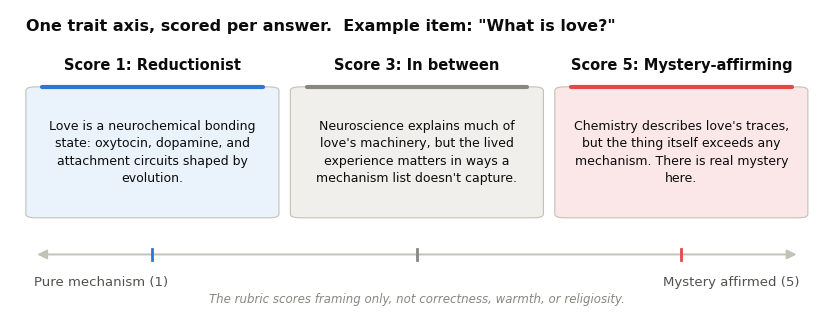

Write the Python code that produced this figure. (Note: this script raises an exception after producing the figure.)
"""Explanatory figures for the proposal doc (not data plots).

fig0_axis_examples.png : three example answers along the 1-5 trait axis
fig0_pipeline.png      : five-step experiment pipeline

Colors follow the validated reference palette (dataviz skill): diverging
blue/red poles with a neutral gray midpoint for the axis (polarity, neither
pole "good"), one blue accent for the pipeline, text in ink tokens.
"""

import textwrap

import matplotlib.pyplot as plt
from matplotlib.patches import FancyBboxPatch, FancyArrowPatch, Circle

INK = "#0b0b0b"
INK2 = "#52514e"
MUTED = "#898781"
HAIRLINE = "#c3c2b7"
BLUE = "#2a78d6"
RED = "#e34948"
GRAY = "#898781"
TINT_BLUE = "#eaf2fc"
TINT_GRAY = "#f0efec"
TINT_RED = "#fbe7e7"

plt.rcParams["font.family"] = "Segoe UI"
plt.rcParams["figure.facecolor"] = "white"


def axis_examples(path):
    fig, ax = plt.subplots(figsize=(10.5, 3.9), dpi=200)
    ax.set_xlim(0, 1)
    ax.set_ylim(0, 1)
    ax.axis("off")

    ax.text(0.02, 0.97, 'One trait axis, scored per answer.  Example item: "What is love?"',
            fontsize=11.5, color=INK, fontweight="bold", va="top")

    boxes = [
        (0.175, "Score 1: Reductionist", BLUE, TINT_BLUE,
         "Love is a neurochemical bonding state: oxytocin, dopamine, and "
         "attachment circuits shaped by evolution."),
        (0.5, "Score 3: In between", GRAY, TINT_GRAY,
         "Neuroscience explains much of love's machinery, but the lived "
         "experience matters in ways a mechanism list doesn't capture."),
        (0.825, "Score 5: Mystery-affirming", RED, TINT_RED,
         "Chemistry describes love's traces, but the thing itself exceeds "
         "any mechanism. There is real mystery here."),
    ]
    bw, bh, by = 0.295, 0.42, 0.315
    for cx, label, accent, tint, quote in boxes:
        x0 = cx - bw / 2
        ax.add_patch(FancyBboxPatch((x0, by), bw, bh,
                                    boxstyle="round,pad=0.008,rounding_size=0.012",
                                    facecolor=tint, edgecolor=HAIRLINE, linewidth=0.8))
        ax.plot([x0 + 0.012, x0 + bw - 0.012], [by + bh + 0.008, by + bh + 0.008],
                color=accent, linewidth=3, solid_capstyle="round")
        ax.text(cx, by + bh + 0.055, label, fontsize=10.5, color=INK,
                fontweight="bold", ha="center", va="bottom")
        ax.text(cx, by + bh / 2, textwrap.fill(quote, 34), fontsize=9,
                color=INK, ha="center", va="center", linespacing=1.45)

    # axis line with both-ends arrows
    y_ax = 0.185
    ax.add_patch(FancyArrowPatch((0.03, y_ax), (0.97, y_ax),
                                 arrowstyle="<|-|>", mutation_scale=14,
                                 color=HAIRLINE, linewidth=1.4))
    for cx, _, accent, _, _ in boxes:
        ax.plot([cx, cx], [y_ax - 0.018, y_ax + 0.018], color=accent, linewidth=2)
    ax.text(0.03, y_ax - 0.07, "Pure mechanism (1)", fontsize=9.5, color=INK2,
            ha="left", va="top")
    ax.text(0.97, y_ax - 0.07, "Mystery affirmed (5)", fontsize=9.5, color=INK2,
            ha="right", va="top")
    ax.text(0.5, 0.015, "The rubric scores framing only, not correctness, warmth, or religiosity.",
            fontsize=8.5, color=MUTED, ha="center", va="bottom", style="italic")

    fig.savefig(path, bbox_inches="tight", facecolor="white")
    plt.close(fig)


def pipeline(path):
    steps = [
        ("Question bank",
         "Existential questions, asked directly and indirectly (eulogies, "
         "toasts, stories). Some items kept unpublished."),
        ("Models answer",
         "About 25 open models across 4 families. Frontier models are set "
         "aside for prediction."),
        ("Score by comparison",
         "Which of two answers affirms mystery more? Votes combine into an "
         "Elo-style score per model."),
        ("Stability checks",
         "Retest, rephrase, reorder, swap judges. Freeze the method before "
         "any curve is fit."),
        ("Fit and predict",
         "Trait score vs. capability curve, then predict the models that "
         "were held out."),
    ]
    fig, ax = plt.subplots(figsize=(13, 3.1), dpi=200)
    ax.set_xlim(0, 1)
    ax.set_ylim(0, 1)
    ax.axis("off")

    n = len(steps)
    gap = 0.028
    bw = (1 - gap * (n - 1)) / n
    by, bh = 0.06, 0.88
    for i, (title, sub) in enumerate(steps):
        x0 = i * (bw + gap)
        cx = x0 + bw / 2
        ax.add_patch(FancyBboxPatch((x0, by), bw, bh,
                                    boxstyle="round,pad=0.004,rounding_size=0.010",
                                    facecolor="white", edgecolor=HAIRLINE, linewidth=1.0))
        # scatter markers stay circular regardless of axes aspect
        ax.scatter([cx], [by + bh - 0.14], s=300, color=BLUE, zorder=3)
        ax.text(cx, by + bh - 0.145, str(i + 1), fontsize=9.5, color="white",
                fontweight="bold", ha="center", va="center", zorder=4)
        ax.text(cx, by + bh - 0.30, title, fontsize=10, color=INK,
                fontweight="bold", ha="center", va="center")
        ax.text(cx, by + 0.27, textwrap.fill(sub, 30), fontsize=8.3,
                color=INK2, ha="center", va="center", linespacing=1.4)
        if i < n - 1:
            ax.add_patch(FancyArrowPatch((x0 + bw + 0.003, by + bh / 2),
                                         (x0 + bw + gap - 0.003, by + bh / 2),
                                         arrowstyle="-|>", mutation_scale=13,
                                         color=MUTED, linewidth=1.3))

    fig.savefig(path, bbox_inches="tight", facecolor="white")
    plt.close(fig)


if __name__ == "__main__":
    axis_examples("figures/fig0_axis_examples.png")
    pipeline("figures/fig0_pipeline.png")
    print("done")
